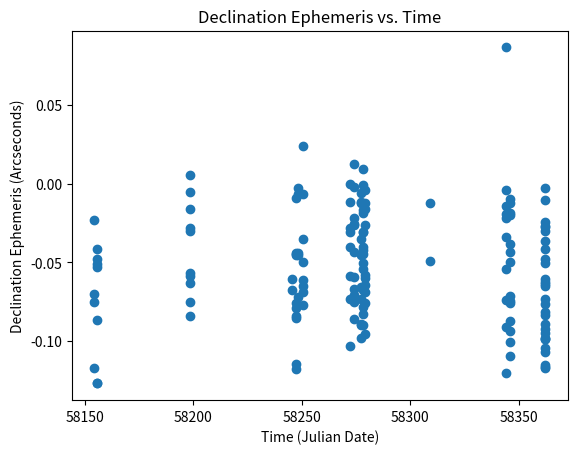

Reproduce this figure in Python.
import matplotlib.pyplot as plt

x = (58154.51741503,58154.52006401,58154.52249801,58154.52450822,                                                                        #Feb 05 2018
     58155.55294107,58155.55474757,58155.5564104,58155.55807328,58155.55978149,58155.56144503,58155.56310799,                            #Feb 06 2018
     58198.45563286,58198.45760036,58198.45926344,58198.4609264,58198.46258936,58198.46432915,58198.46599211,58198.46765511,             #Mar 21 2018
     58198.46931807,58198.47098115,                                                                                                      #"                                                           
     58245.44644411,58245.44823844,                                                                                                      #May 07 2018
     58247.46065024,58247.46245057,58247.46411353,58247.46577649,58247.46743949,58247.46910244,58247.4708279,58247.47249086,             #May 09 2018
     58247.47415394,58247.47581711,                                                                                                      #"                                                                  
     58248.35267674,58248.35464374,58248.35630669,58248.35796969,58248.35963332,                                                         #May 10 2018
     58250.36650974,58250.36840719,58250.37007003,58250.37173299,58250.37339594,58250.37665682,58250.37832003,58250.37998299,            #May 12 2018
     58272.27288403,58272.27473832,58272.2764014,58272.27806436,58272.27972744,58272.2813904,58272.2831809,58272.28484386,               #Jun 03 2018
     58274.25946214,58274.26162985,58274.26259839,58274.26356689,58274.26453543,58274.26550393,58274.26647247,58274.26744097,            #Jun 05 2018
     58274.26862697,58274.26959547,58274.27056401,                                                                                       #"
     58277.28057292,58277.28239504,58277.28371075,58277.2850265,58277.28634225,58277.287658,58277.28897371,58277.29028958,58277.29160533,#Jun 08 2018
     58277.29292108,                                                                                                                     #"                                                                    
     58278.25700996,58278.25857837,58278.25989408,58278.26120983,58278.26252558,58278.26384133,58278.26515696,58278.26647267,            #Jun 09 2018
     58278.26778854,58278.26910417,58278.27068633,58278.27200208,58278.27331783,58278.27463358,58278.27594921,                           #"                                      
     58279.25367338,58279.25568808,58279.25700383,58279.25831954,58279.25963529,58279.26095104,58279.26226679,58279.26358254,            #Jun 10 2018
     58279.26508496,58279.26640079,                                                                                                      #"                                                                       
     58309.30658821,58309.30897317,                                                                                                      #Jul 10 2018
     58344.15521343,58344.18049167,58344.1836125,58344.28287512,58344.2844455,58344.286039,58344.28735462,58344.28873021,                #Aug 14 2018
     58344.29004583,58344.29145383,                                                                                                      #"                                                                       
     58346.12774342,58346.12985394,58346.13161111,58346.13330265,58346.13505244,58346.13675394,58346.13846157,58346.14017199,            #Aug 16 2018
     58346.14194894,58346.14395786,58346.14567511,58346.14867015,58346.15039107,58346.15208194,                                          #"
     58362.11826668,58362.11946935,58362.12043772,58362.12140614,58362.12264435,58362.12361272,58362.12458114,58362.12654664,            #Sep 01 2018
     58362.12751506,58362.12848335,58362.12952314,58362.13049156,58362.13145997,58362.20557222,58362.20671735,58362.20768576,            #"
     58362.20865418,58362.20962247,58362.21059122,58362.21155997,58362.2125286,58362.21349722,58362.21446564,58362.21543439,             #"
     58362.21658601,58362.21755439,58362.21852268,58362.21949131,58362.22045972)                                                         #"


y = (-0.07016,-0.11724,-0.07548,-0.02292,                                                                                                #Feb 05 2018
     -0.12664,-0.04168,-0.0532,-0.12692,-0.0866,-0.05096,-0.04764,                                                                       #Feb 06 2018
     -0.01632,-0.05656,0.00572,-0.06296,-0.005,-0.05856,-0.02832,-0.07504,-0.03004,-0.08432,                                             #Mar 21 2018
     -0.06044,-0.06764,                                                                                                                  #May 07 2018
     -0.08396,-0.04544,-0.00908,-0.0792,-0.04428,-0.1144,-0.07588,-0.04456,-0.11756,-0.08552,                                            #May 09 2018
     -0.04428,-0.00288,-0.07228,-0.04528,-0.00676,                                                                                       #May 10 2018
     -0.04996,-0.06868,-0.0352,0.0242,-0.06104,-0.00632,-0.07716,-0.06492,                                                               #May 12 2018
     -0.04024,-0.0118,-0.00028,-0.10316,-0.07328,-0.05888,-0.02828,-0.0308,                                                              #Jun 03 2018
     -0.02536,-0.00232,0.0128,-0.08612,-0.07496,-0.071,-0.05912,-0.06668,-0.04364,-0.02168,-0.026,                                       #Jun 05 2018
     -0.04508,-0.03536,-0.0116,-0.01232,-0.00584,-0.09828,-0.08928,-0.09,-0.06588,-0.07308,                                              #Jun 08 2018
     -0.0444,-0.04224,-0.03072,-0.03072,-0.01848,-0.00048,0.00924,-0.08968,-0.08284,-0.07852,-0.06736,-0.05404,-0.04036,-0.05008,-0.0166,#Jun 09 2018
     -0.0958,-0.076,-0.0688,-0.06412,-0.058,-0.0598,-0.02596,-0.01624,-0.01192,-0.004,                                                   #Jun 10 2018
     -0.01196,-0.04904,                                                                                                                  #Jul 10 2018
     -0.01388,-0.07368,-0.09096,-0.03404,-0.00412,-0.01928,-0.02188,-0.05428,-0.12016,0.08676,                                           #Aug 14 2018
     -0.0746,-0.00988,-0.04984,-0.1006,-0.03804,-0.07152,-0.10968,-0.04352,-0.09392,-0.0184,-0.076,-0.01992,-0.08724,-0.01244,           #Aug 16 2018
     -0.07304,-0.08924,-0.01048,-0.04756,-0.0832,-0.11632,-0.03648,-0.0984,-0.11532,-0.02756,-0.06032,-0.09236,-0.09488,-0.06508,-0.027, #Sep 01 2018
     -0.08172,-0.06228,-0.117,-0.03032,-0.05012,-0.0764,-0.09872,-0.00268,-0.02428,-0.10456,-0.10708,-0.04128,-0.06396,-0.0978)          #"


plt.scatter(x,y)

#axis labels and title
plt.xlabel('Time (Julian Date)')
plt.ylabel('Declination Ephemeris (Arcseconds)')
plt.title('Declination Ephemeris vs. Time')

plt.show()
